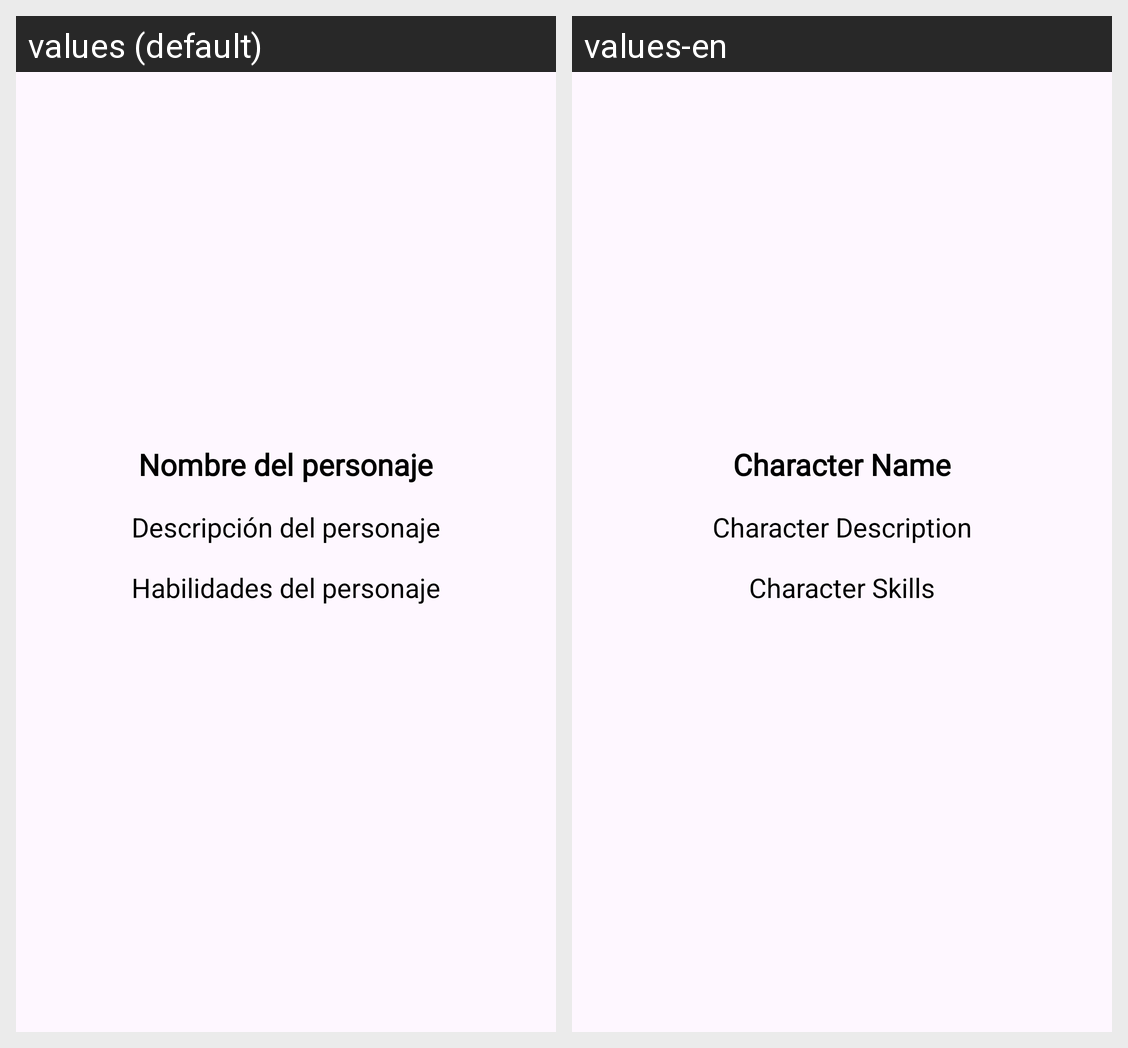

Translations of the strings shown on this Android screen, per locale in the grid:
Android screen res/layout/activity_details.xml rendered under 2 locales, left to right: values (default), values-en. Device: Nexus 5 (rendered at 1080×1920; each locale shown at half size, 540×960, under a caption strip naming it); theme Theme.PMDMTarea2.
Strings drawn on this screen, with the default value and each locale's value (text and hints the layout hard-codes, and strings that could not be matched under every locale, appear in the picture but are not listed):

nombre_del_personaje
  values: Nombre del personaje
  values-en: Character Name

descripcion_del_personaje
  values: Descripción del personaje
  values-en: Character Description

habilidades_del_personaje
  values: Habilidades del personaje
  values-en: Character Skills
